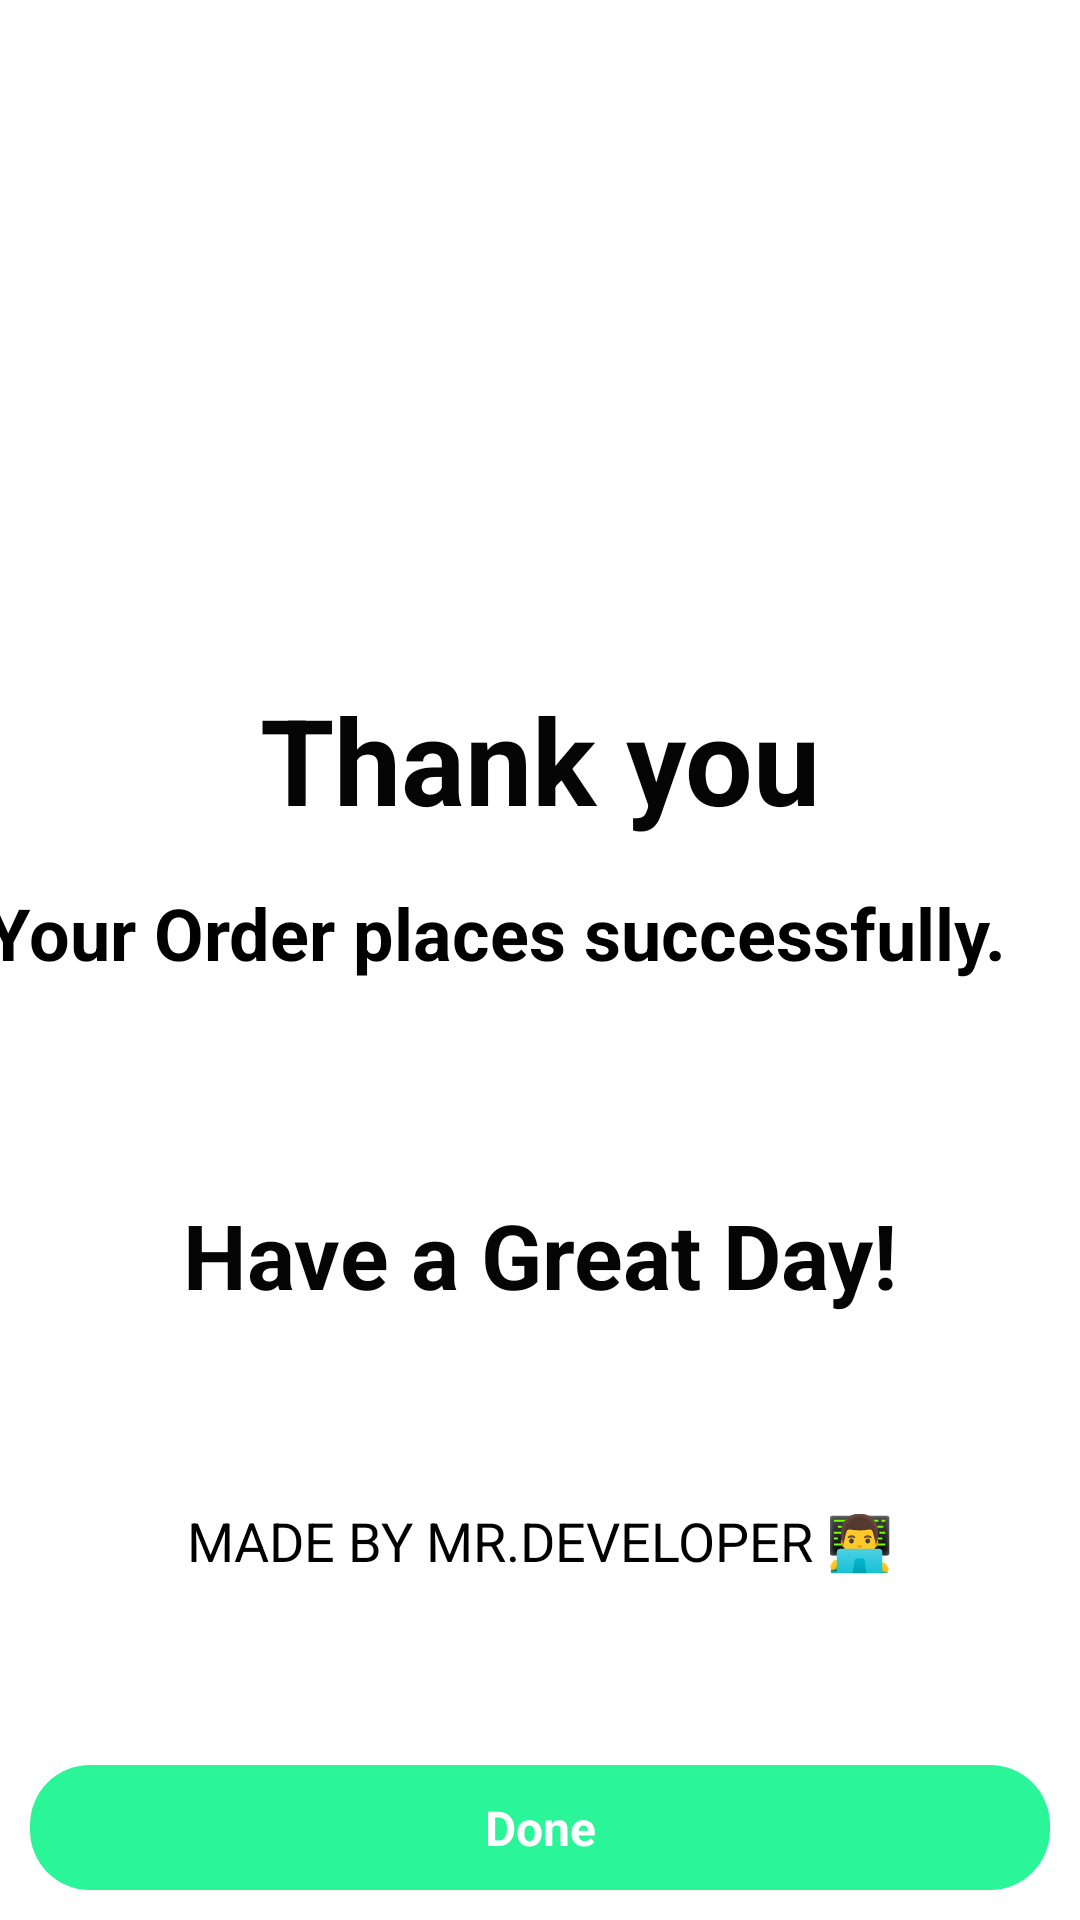

Layout XML and referenced resources for this Android screen:
<!-- AndroidManifest.xml: application theme Theme.MaksimBotukhCPT188A80SFinalExam -->
<!-- res/layout/activity_sucess_order.xml -->
<?xml version="1.0" encoding="utf-8"?>
<androidx.constraintlayout.widget.ConstraintLayout xmlns:android="http://schemas.android.com/apk/res/android"
    xmlns:app="http://schemas.android.com/apk/res-auto"
    xmlns:tools="http://schemas.android.com/tools"
    android:layout_width="match_parent"
    android:layout_height="match_parent"
    android:background="@drawable/success">


    <TextView
        android:id="@+id/textView3"
        android:layout_width="347dp"
        android:layout_height="51dp"
        android:layout_margin="30dp"
        android:text="Your Order places successfully."
        android:textColor="#000000"
        android:textSize="24sp"
        android:textStyle="bold"
        app:layout_constraintBottom_toBottomOf="parent"
        app:layout_constraintEnd_toEndOf="parent"
        app:layout_constraintHorizontal_bias="0.75"
        app:layout_constraintStart_toStartOf="parent"
        app:layout_constraintTop_toTopOf="parent" />

    <TextView android:id="@+id/buttonDone"
        android:layout_width="match_parent"
        android:layout_height="wrap_content"
        app:layout_constraintStart_toStartOf="parent"
        app:layout_constraintEnd_toEndOf="parent"
        app:layout_constraintBottom_toBottomOf="parent"
        android:text="Done"
        android:textSize="16sp"
        android:textStyle="bold"
        android:gravity="center"
        android:padding="10dp"
        android:textColor="@color/white"
        android:layout_margin="10dp"
        android:background="@drawable/button_bg"
        />

    <TextView
        android:id="@+id/textView2"
        android:layout_width="wrap_content"
        android:layout_height="wrap_content"
        android:text="Thank you"
        android:textColor="#050505"
        android:textSize="40dp"
        android:textStyle="bold"
        app:layout_constraintBottom_toTopOf="@+id/textView3"
        app:layout_constraintEnd_toEndOf="parent"
        app:layout_constraintStart_toStartOf="parent"
        app:layout_constraintTop_toTopOf="parent"
        app:layout_constraintVertical_bias="0.938" />

    <TextView
        android:id="@+id/textView4"
        android:layout_width="wrap_content"
        android:layout_height="wrap_content"
        android:text="Have a Great Day!"
        android:textSize="30sp"
        android:textStyle="bold"
        android:textColor="#050505"
        app:layout_constraintBottom_toTopOf="@+id/buttonDone"
        app:layout_constraintEnd_toEndOf="parent"
        app:layout_constraintStart_toStartOf="parent"
        app:layout_constraintTop_toBottomOf="@+id/textView3"
        app:layout_constraintVertical_bias="0.258" />

    <TextView
        android:id="@+id/textView6"
        android:layout_width="wrap_content"
        android:layout_height="wrap_content"
        android:text="Made By Mr.Developer 👨‍💻"
        android:textAllCaps="true"
        android:textColor="#000000"
        android:textSize="18sp"
        app:layout_constraintBottom_toTopOf="@+id/buttonDone"
        app:layout_constraintEnd_toEndOf="parent"
        app:layout_constraintStart_toStartOf="parent"
        app:layout_constraintTop_toBottomOf="@+id/textView4" />


</androidx.constraintlayout.widget.ConstraintLayout>
<!-- resources referenced by this layout -->
<resources>
  <!-- drawable button_bg (drawable) -->
  <?xml version="1.0" encoding="utf-8"?>
  <shape xmlns:android="http://schemas.android.com/apk/res/android">
  
      <corners android:radius="20dp"/>
  
      <solid android:color="#2AF598"/>
  </shape>
  <style name="Theme.MaksimBotukhCPT188A80SFinalExam" parent="Theme.MaterialComponents.DayNight.DarkActionBar">
          
          <item name="colorPrimary">@color/purple_500</item>
          <item name="colorPrimaryVariant">@color/purple_700</item>
          <item name="colorOnPrimary">@color/white</item>
          
          <item name="colorSecondary">@color/teal_200</item>
          <item name="colorSecondaryVariant">@color/teal_700</item>
          <item name="colorOnSecondary">@color/black</item>
          
          <item name="android:statusBarColor" tools:targetApi="l">?attr/colorPrimaryVariant</item>
          
      </style>
  <!-- not gathered from this repository: default colours our renderer supplied (Android Studio template values) -->
  <color name="purple_500">#FF6200EE</color>
  <color name="purple_700">#FF3700B3</color>
  <color name="teal_200">#FF03DAC5</color>
  <color name="teal_700">#FF018786</color>
  <color name="black">#FF000000</color>
  <color name="white">#FFFFFFFF</color>
</resources>
